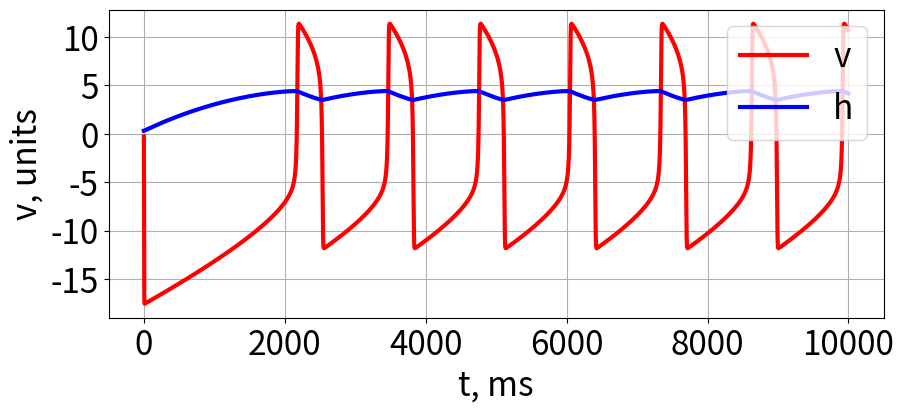

Write Python code to recreate this figure.
import numpy as np
from collections import deque
from copy import deepcopy
from matplotlib import pyplot as plt


class NeuralBursterSA():
    def __init__(self, dt, tau, alpha, beta, lmbd):
        self.v = 0.1 * np.random.rand()
        self.h = np.random.rand()
        self.tau = tau
        self.alpha = alpha
        self.beta = beta
        self.lmbd = lmbd
        self.dt = dt
        self.v_history = deque()
        self.h_history = deque()
        pass

    def rhs(self):
        rhs_v = self.alpha * self.v - self.beta * self.v ** 3 + self.h - 4
        rhs_h = (-self.lmbd * self.v - self.h) / self.tau
        return rhs_v, rhs_h


    def step(self):
        rhs_vals = self.rhs()
        new_v = self.v + self.dt * rhs_vals[0]
        new_h = self.h + self.dt * rhs_vals[1]
        self.v = new_v
        self.h = new_h
        self.v_history.append(deepcopy(new_v))
        self.h_history.append(deepcopy(new_h))
        return None

    def run(self, T_steps):
        for i in range(T_steps):
            self.step()
        return None

    def plot_history(self):
        fig = plt.figure(figsize=(10, 4))
        v = np.array(self.v_history)
        h = np.array(self.h_history)
        t = self.dt * np.arange(len(v))
        plt.plot(t, v, linewidth=3, color='r', label='v')
        plt.plot(t, h, linewidth=3, color='b', label='h')
        plt.xlabel("t, ms", fontsize = 24)
        plt.ylabel("v, units", fontsize = 24)
        plt.grid(True)
        plt.legend(fontsize = 24, loc = 1)
        plt.xticks(fontsize = 24)
        plt.yticks(fontsize = 24)
        return fig

if __name__ == '__main__':
        dt = 0.1
        tau = 5000
        alpha = 0.1
        beta = 0.001
        lmbd = 1
        T_steps = int(10000 / dt)
        burster = NeuralBursterSA(dt, tau, alpha, beta, lmbd)
        burster.run(T_steps)
        fig = burster.plot_history()
        plt.show()
